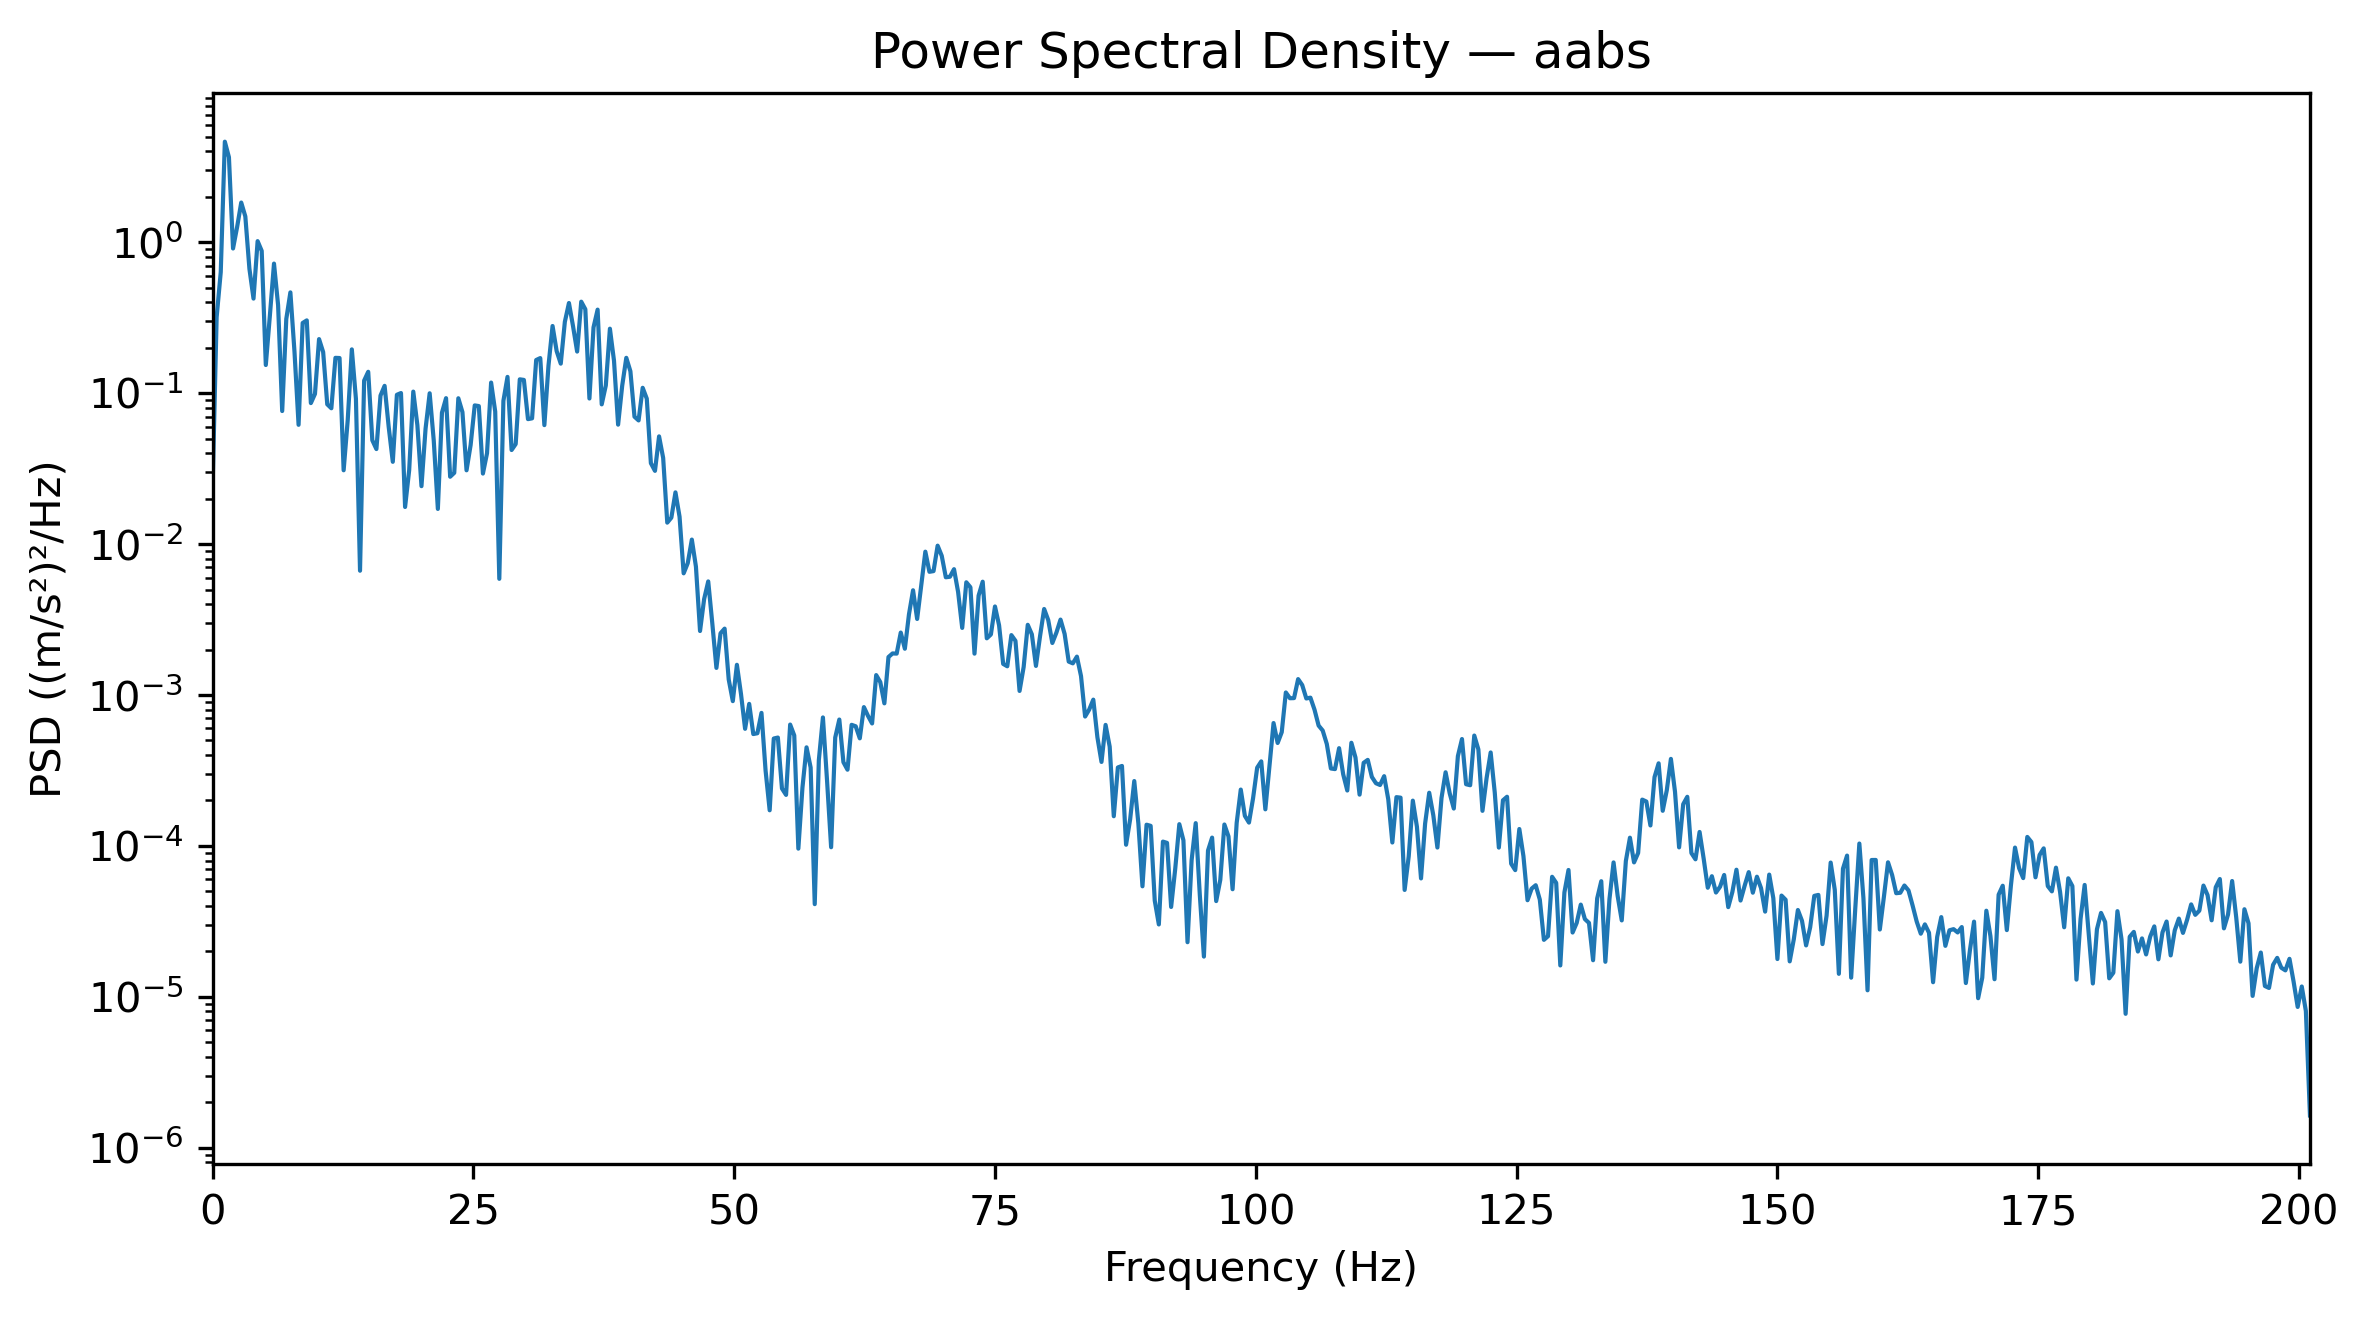

The data file committed next to this chart (first rows):
Frequency_Hz, PSD_(m_s2)^2_per_Hz
0.0, 0.02312
0.3927, 0.3187
0.7854, 0.6337
1.178, 4.636
1.571, 3.657
1.963, 0.9089
2.356, 1.262
2.749, 1.833
3.141, 1.483
3.534, 0.6668
3.927, 0.4231
4.319, 1.017
4.712, 0.8764
5.105, 0.1536
5.497, 0.3281
5.89, 0.7218
6.283, 0.3834
6.675, 0.07612
7.068, 0.3101
7.461, 0.4653
7.854, 0.1884
8.246, 0.06169
8.639, 0.2917
9.032, 0.3034
9.424, 0.08591
9.817, 0.09883
10.21, 0.2281
10.6, 0.1872
10.99, 0.08436
11.39, 0.0794
11.78, 0.1714
12.17, 0.1709
12.57, 0.03083
12.96, 0.06647
13.35, 0.195
13.74, 0.09167
14.14, 0.006659
14.53, 0.121
14.92, 0.1385
15.31, 0.04874
15.71, 0.04261
16.1, 0.09636
16.49, 0.1118
16.89, 0.0597
17.28, 0.03508
17.67, 0.09753
18.06, 0.1002
18.46, 0.01761
18.85, 0.03089
19.24, 0.1024
19.63, 0.06145
20.03, 0.02419
20.42, 0.05821
20.81, 0.0998
21.2, 0.04843
21.6, 0.0171
21.99, 0.07425
22.38, 0.09263
22.78, 0.02794
23.17, 0.02966
... 453 more rows
